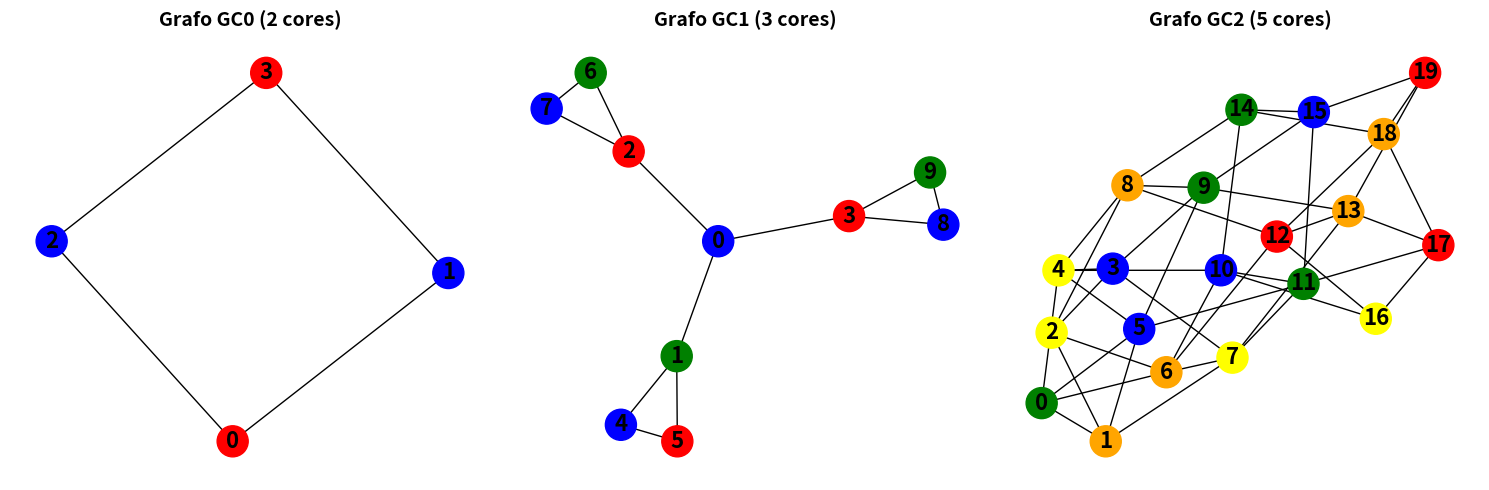

This chart was generated by the following Python code:
import random
import networkx as nx
import matplotlib.pyplot as plt
import matplotlib.colors as mcolors

# Gera x grafos coloridos de forma aleátoria
def generate_random_colored_graphs(graph, number_colors, number_graphs):
    random_graphs = []

    for x in range(number_graphs):
        colored_graph = graph.copy()
        
        # Atribui uma cor aleatória para cada nó
        for node in colored_graph.nodes():
            colored_graph.nodes[node]['color'] = random.randint(0, number_colors - 1)
            
        random_graphs.append(colored_graph)
    
    return random_graphs

#Avalia os grafos pela quantidade de arestas cujo os nós tem cores diferentes 
def evaluate_colored_graphs(colored_graphs):
    colored_graphs_evaluated = {}
    
    for graph in colored_graphs:
        graph_value = 0
        
        # Para cada dois nós ligados, verifica se tem cores diferente, se sim o grafo ganha mais valor
        for node1, node2 in graph.edges():
            if graph.nodes[node1]['color'] != graph.nodes[node2]['color']:
                graph_value += 1
                    
        colored_graphs_evaluated.update({graph: graph_value})
    
    return colored_graphs_evaluated

# Seleção dos grafos que vão reproduzir por roleta
def roulette_wheel_selection(evaluated_graphs, reproduction_rate):
    total_value = sum(evaluated_graphs.values())    
    graphs_for_reproduction = []
    
    for _ in range(reproduction_rate * 2):
        pick = random.uniform(0, total_value)
        current = 0
        for graph, value in evaluated_graphs.items():
            current += value
            if current > pick:
                graphs_for_reproduction.append(graph)
                break
            
    return graphs_for_reproduction
    

# Crossover entre dois pais
def crossover(parent1, parent2):
    child = parent1.copy()
    for node in child.nodes():
        if random.random() < 0.5:
            child.nodes[node]['color'] = parent1.nodes[node]['color']
        else:
            child.nodes[node]['color'] = parent2.nodes[node]['color']
    return child

# Mutação em um grafo
def mutate(graph, number_colors, mutation_rate=0.1):
    for node in graph.nodes():
        if random.random() < mutation_rate:
            graph.nodes[node]['color'] = random.randint(0, number_colors - 1)
    return graph

# Algoritmo genético para decidir o grafo com melhor coloração
def color_graph(graph, number_colors, limit_of_generations):
    random_10_graphs = generate_random_colored_graphs(graph, number_colors, 10)
    
    for generation in range(limit_of_generations):
        evaluated_graphs = evaluate_colored_graphs(random_10_graphs)
        
        # Melhor grafo da geração
        best_graph = max(evaluated_graphs, key=evaluated_graphs.get)
        best_value = evaluated_graphs[best_graph]
        print(f"Geração {generation}: melhor valor = {best_value}")
        
        # Se já é solução ótima
        if best_value == graph.number_of_edges():
            print("Solução ótima encontrada!")
            return best_graph
        
        # Seleciona grafos para reprodução
        graphs_for_reproduction = roulette_wheel_selection(evaluated_graphs, 5)
        
        # Gera nova população com crossover + mutação
        new_population = []
        for i in range(0, len(graphs_for_reproduction), 2):
            if i + 1 < len(graphs_for_reproduction):
                child = crossover(graphs_for_reproduction[i], graphs_for_reproduction[i+1])
                child = mutate(child, number_colors)
                new_population.append(child)
        
        # Atualiza população
        if new_population:
            random_10_graphs = new_population
    
    return best_graph

# Plota o grafo colorido
def plot_colored_graph(graph, title, ax):
    pos = nx.spring_layout(graph)
    
    # Mapeia cores para valores RGB
    color_map = ['red', 'blue', 'green', 'yellow', 'orange', 'purple', 'brown', 'pink']
    node_colors = [color_map[graph.nodes[node]['color']] for node in graph.nodes()]
    
    nx.draw(graph, pos, ax=ax, with_labels=True, node_color=node_colors, 
            node_size=500, font_size=16, font_weight='bold')
    ax.set_title(title, fontsize=14, fontweight='bold')

def main():
    
    # Grafos Entrada
    G0 = nx.Graph([(0, 1), (0, 2),(2, 3), (1, 3)])
    G1 = nx.Graph([(0, 1), (0, 2), (0, 3), (1, 4), (1, 5), (2, 6), (2, 7), (3, 8), (3, 9), (4,5), (6,7), (8,9)])
    G2 = nx.Graph([(0,1),(0,4),(0,5),(0,6),(1,2),(1,5),(1,7),(2,3),(2,6),(2,8),(3,4),(3,7),(3,9),(4,5),(4,8),(4,10),(5,9),(5,11),(6,7),(6,10),(6,12),(7,11),(7,13),(8,9),(8,12),(8,14),(9,13),(9,15),(10,11),(10,14),(10,16),(11,15),(11,17),(12,13),(12,16),(12,18),(13,17),(13,19),(14,15),(14,18),(15,19),(16,17),(17,18),(18,19)])

    # Grafos Saída
    GC0 = color_graph(G0, 2, 100)
    GC1 = color_graph(G1, 3, 200)
    GC2 = color_graph(G2, 5, 10000)
    
    # Plota os três grafos coloridos
    fig, axes = plt.subplots(1, 3, figsize=(15, 5))
    
    plot_colored_graph(GC0, 'Grafo GC0 (2 cores)', axes[0])
    plot_colored_graph(GC1, 'Grafo GC1 (3 cores)', axes[1]) 
    plot_colored_graph(GC2, 'Grafo GC2 (5 cores)', axes[2])

    plt.tight_layout()
    plt.show()

main()
